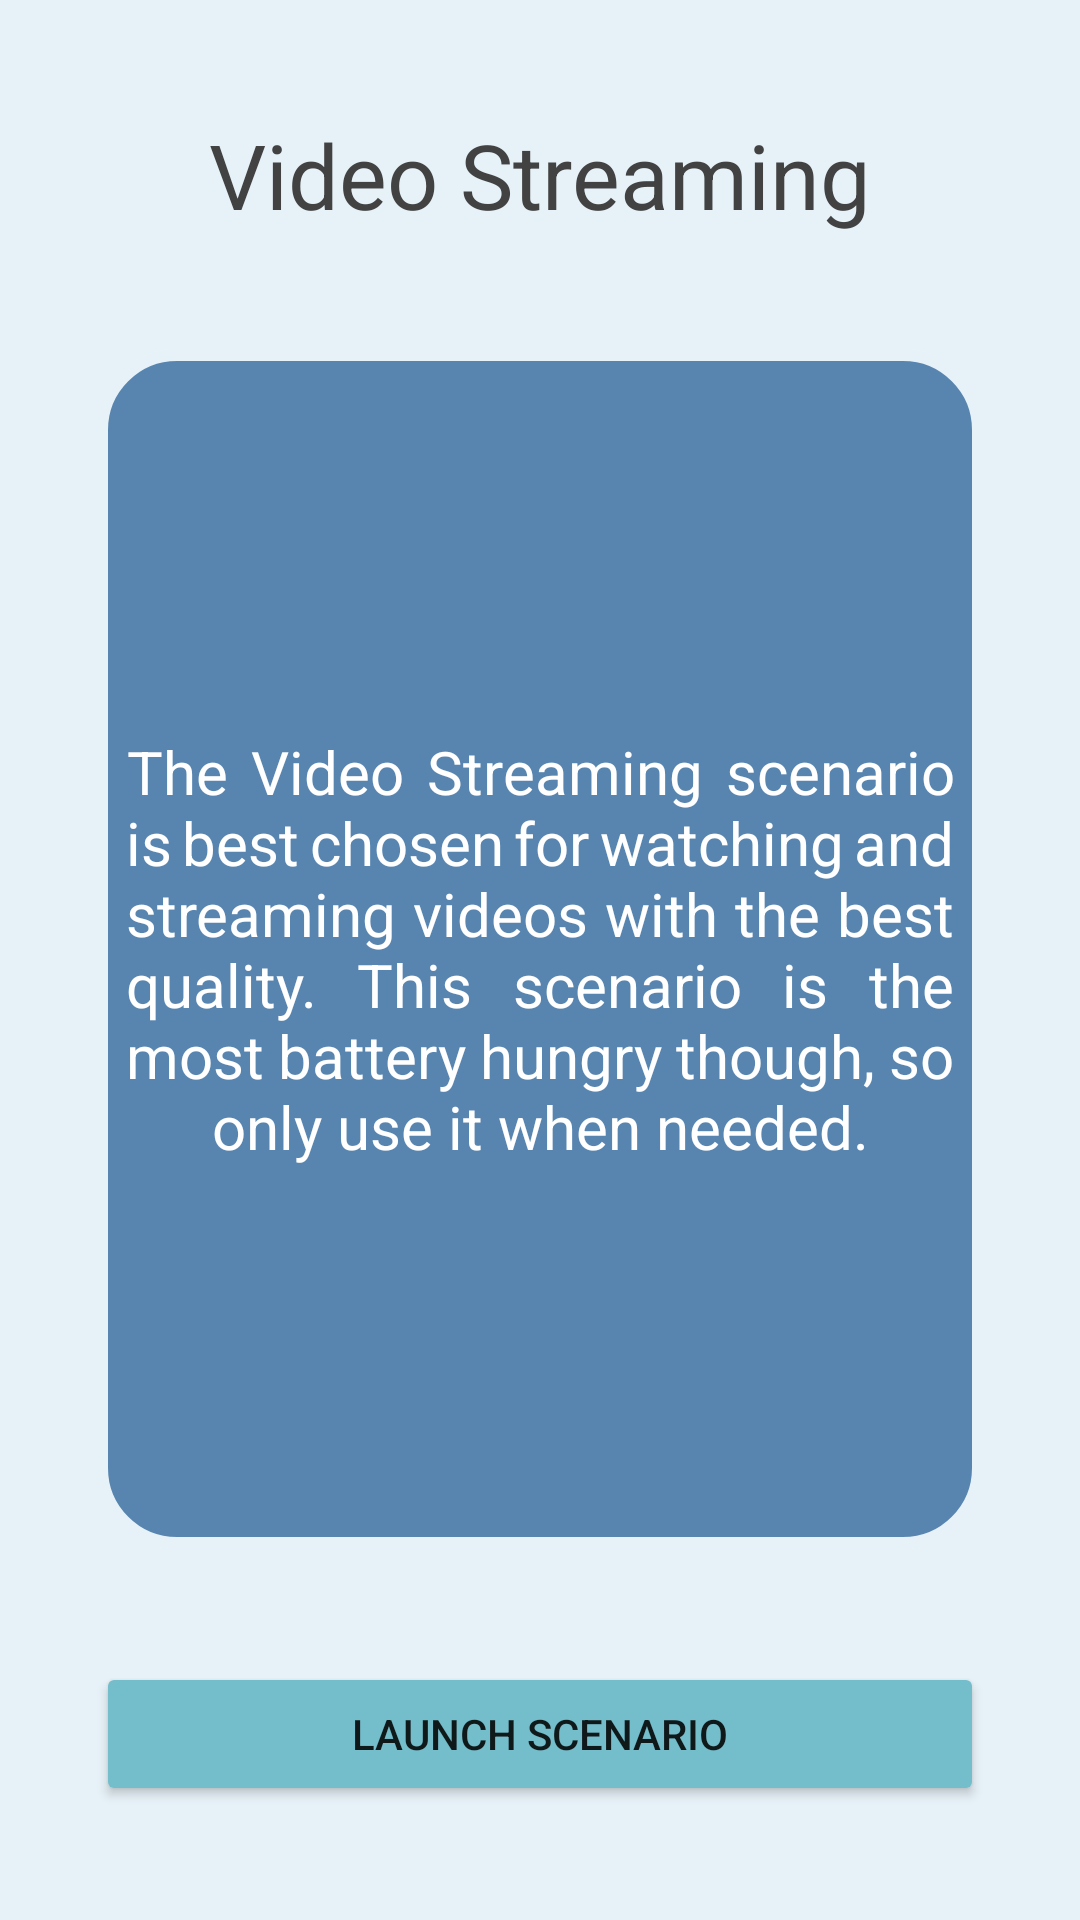

Here is an Android app screen rendered from its layout file. Give the layout XML and the strings, colors and styles it references.
<!-- AndroidManifest.xml: application theme Theme.FirstTestApp -->
<!-- res/layout/fragment_video_fragment.xml -->
<?xml version="1.0" encoding="utf-8"?>
<androidx.constraintlayout.widget.ConstraintLayout xmlns:android="http://schemas.android.com/apk/res/android"
    xmlns:app="http://schemas.android.com/apk/res-auto"
    xmlns:tools="http://schemas.android.com/tools"
    android:id="@+id/frameLayout3"
    android:layout_width="match_parent"
    android:layout_height="match_parent"
    android:background="@color/screenBackground"
    tools:context=".video_fragment">

    <TextView
        android:id="@+id/text_video"
        android:layout_width="wrap_content"
        android:layout_height="wrap_content"
        android:text="@string/Approach_3"
        android:textColor="@color/cardview_dark_background"
        android:textAlignment="center"
        android:textSize="30sp"
        app:layout_constraintBottom_toTopOf="@+id/video_description"

        app:layout_constraintEnd_toEndOf="parent"
        app:layout_constraintHorizontal_bias="0.5"
        app:layout_constraintStart_toStartOf="parent"
        app:layout_constraintTop_toTopOf="parent" />

    <TextView
        android:id="@+id/video_description"
        android:layout_width="0dp"
        android:layout_height="400dp"
        android:layout_marginStart="32dp"
        android:layout_marginEnd="32dp"
        android:background="@drawable/description_border"
        android:padding="10dp"
        android:gravity="center"
        android:text="@string/video_description"
        android:textSize="20sp"
        android:textColor="@color/white"
        android:justificationMode="inter_word"
        app:layout_constraintBottom_toTopOf="@+id/launch_video"
        app:layout_constraintEnd_toEndOf="parent"
        app:layout_constraintHorizontal_bias="0.5"
        app:layout_constraintStart_toStartOf="parent"
        app:layout_constraintTop_toBottomOf="@+id/text_video" />

    <Button
        android:id="@+id/launch_video"
        android:layout_width="0dp"
        android:layout_height="wrap_content"
        android:layout_marginStart="32dp"
        android:layout_marginEnd="32dp"
        android:backgroundTint="@color/buttonBackground"
        android:text="@string/launch_scenario"
        app:layout_constraintBottom_toBottomOf="parent"
        app:layout_constraintEnd_toEndOf="parent"
        app:layout_constraintHorizontal_bias="0.5"
        app:layout_constraintStart_toStartOf="parent"
        app:layout_constraintTop_toBottomOf="@+id/video_description" />

</androidx.constraintlayout.widget.ConstraintLayout>
<!-- resources referenced by this layout -->
<resources>
  <color name="buttonBackground">#74BDCB</color>
  <color name="screenBackground">#E7F2F8</color>
  <color name="white">#FFFFFFFF</color>
  <!-- drawable description_border (drawable) -->
  <?xml version="1.0" encoding="utf-8"?>
  <shape xmlns:android="http://schemas.android.com/apk/res/android"
      android:shape="rectangle">
      <solid android:color="@color/screenBackground2" />
      <stroke
          android:color="@color/screenBackground"
          android:width="4dp"/>
      <corners android:radius="25dp"/>
  
  </shape>
  <string name="Approach_3">Video Streaming</string>
  <string name="launch_scenario">Launch Scenario</string>
  <string name="video_description">The Video Streaming scenario is best chosen for watching and streaming videos with the best quality. This scenario is the
  most battery hungry though, so only use it when needed.</string>
  <style name="Theme.FirstTestApp" parent="Theme.MaterialComponents.DayNight.DarkActionBar">
          
          <item name="colorPrimary">@color/purple_500</item>
          <item name="colorPrimaryVariant">@color/purple_700</item>
          <item name="colorOnPrimary">@color/white</item>
          
          <item name="colorSecondary">@color/teal_200</item>
          <item name="colorSecondaryVariant">@color/teal_700</item>
          <item name="colorOnSecondary">@color/black</item>
          
          <item name="android:statusBarColor" tools:targetApi="l">?attr/colorPrimaryVariant</item>
          
      </style>
  <color name="screenBackground2">#5885AF</color>
  <color name="purple_500">#FF6200EE</color>
  <color name="purple_700">#FF3700B3</color>
  <color name="teal_200">#FF03DAC5</color>
  <color name="teal_700">#FF018786</color>
  <color name="black">#FF000000</color>
</resources>
